Image classification data set "data" (DavLeonardo/DeepThinking-VisionComputadora2025-2 on GitHub). Class labels (2): normal, pneumonia.

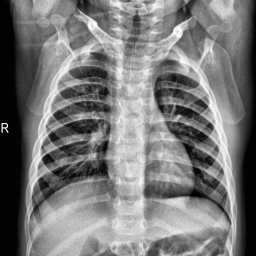
Label: normal

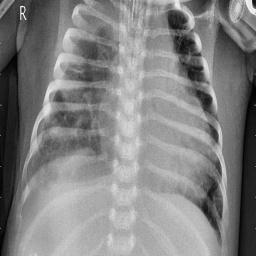
Label: pneumonia

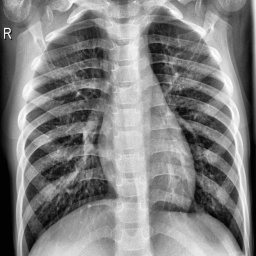
Label: normal

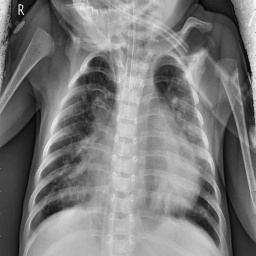
Label: pneumonia

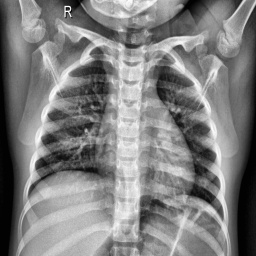
Label: normal

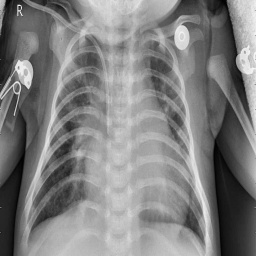
Label: pneumonia
